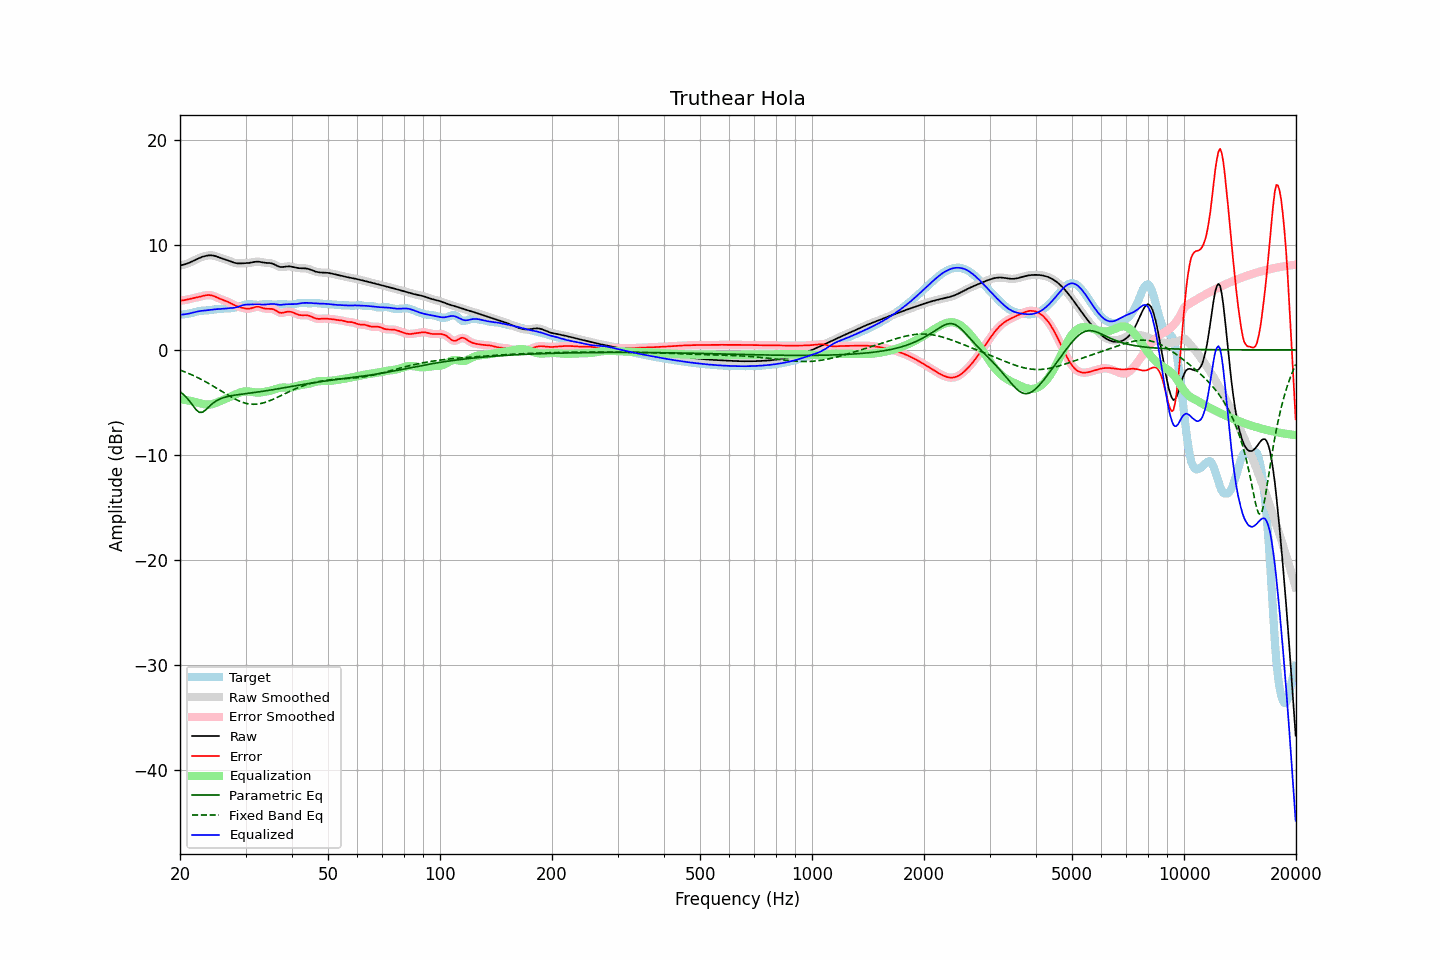

Source data for this figure (header and first rows):
frequency, raw, error, smoothed, error_smoothed, equalization, parametric_eq, fixed_band_eq, equalized_raw, equalized_smoothed, target
20.00, 8.04, 4.70, 8.04, 4.69, -4.68, -3.97, -1.92, 3.35, 3.35, 3.34
20.20, 8.07, 4.70, 8.07, 4.70, -4.70, -4.10, -1.97, 3.36, 3.36, 3.36
20.40, 8.10, 4.72, 8.10, 4.72, -4.73, -4.22, -2.03, 3.37, 3.37, 3.38
20.61, 8.14, 4.74, 8.14, 4.74, -4.75, -4.37, -2.09, 3.39, 3.39, 3.40
20.81, 8.19, 4.77, 8.19, 4.77, -4.78, -4.52, -2.15, 3.41, 3.41, 3.42
21.02, 8.25, 4.81, 8.25, 4.81, -4.81, -4.70, -2.22, 3.44, 3.44, 3.44
21.23, 8.31, 4.84, 8.31, 4.84, -4.84, -4.88, -2.28, 3.47, 3.47, 3.47
21.44, 8.38, 4.87, 8.38, 4.87, -4.87, -5.09, -2.35, 3.51, 3.51, 3.50
21.66, 8.45, 4.91, 8.45, 4.90, -4.90, -5.29, -2.42, 3.55, 3.55, 3.54
21.87, 8.52, 4.94, 8.52, 4.94, -4.94, -5.49, -2.49, 3.58, 3.59, 3.59
22.09, 8.60, 4.97, 8.60, 4.97, -4.97, -5.69, -2.56, 3.62, 3.62, 3.63
22.31, 8.67, 5.00, 8.67, 5.00, -5.01, -5.82, -2.63, 3.66, 3.66, 3.67
22.54, 8.74, 5.04, 8.74, 5.04, -5.05, -5.94, -2.71, 3.69, 3.69, 3.70
22.76, 8.80, 5.08, 8.80, 5.08, -5.09, -5.94, -2.79, 3.71, 3.71, 3.72
22.99, 8.86, 5.13, 8.86, 5.13, -5.13, -5.93, -2.87, 3.73, 3.73, 3.73
23.22, 8.91, 5.16, 8.91, 5.16, -5.16, -5.82, -2.95, 3.74, 3.74, 3.74
23.45, 8.95, 5.20, 8.95, 5.20, -5.19, -5.71, -3.04, 3.76, 3.76, 3.75
23.69, 8.97, 5.21, 8.97, 5.21, -5.20, -5.55, -3.12, 3.77, 3.77, 3.76
23.92, 8.99, 5.22, 8.99, 5.22, -5.20, -5.40, -3.21, 3.79, 3.79, 3.77
24.16, 9.00, 5.20, 9.00, 5.20, -5.19, -5.26, -3.30, 3.81, 3.81, 3.79
24.40, 8.99, 5.17, 8.99, 5.17, -5.16, -5.12, -3.39, 3.83, 3.83, 3.82
24.65, 8.96, 5.12, 8.96, 5.12, -5.11, -5.01, -3.48, 3.85, 3.85, 3.84
24.89, 8.93, 5.06, 8.92, 5.06, -5.06, -4.90, -3.57, 3.86, 3.86, 3.86
25.14, 8.88, 4.99, 8.88, 4.99, -5.00, -4.81, -3.67, 3.87, 3.87, 3.88
25.39, 8.82, 4.92, 8.82, 4.92, -4.94, -4.73, -3.76, 3.88, 3.88, 3.90
25.65, 8.76, 4.86, 8.76, 4.86, -4.87, -4.66, -3.86, 3.89, 3.89, 3.91
25.91, 8.71, 4.79, 8.71, 4.79, -4.81, -4.60, -3.95, 3.90, 3.90, 3.91
26.16, 8.65, 4.74, 8.66, 4.74, -4.74, -4.55, -4.04, 3.91, 3.91, 3.92
26.43, 8.61, 4.68, 8.61, 4.68, -4.68, -4.50, -4.14, 3.93, 3.93, 3.93
26.69, 8.56, 4.62, 8.56, 4.62, -4.61, -4.46, -4.23, 3.95, 3.95, 3.94
26.96, 8.50, 4.56, 8.50, 4.56, -4.54, -4.42, -4.32, 3.96, 3.96, 3.95
27.23, 8.45, 4.49, 8.45, 4.48, -4.47, -4.39, -4.41, 3.97, 3.97, 3.96
27.50, 8.39, 4.41, 8.39, 4.41, -4.40, -4.36, -4.50, 3.98, 3.98, 3.98
27.77, 8.33, 4.33, 8.33, 4.33, -4.33, -4.33, -4.58, 4.00, 4.00, 4.00
28.05, 8.28, 4.25, 8.28, 4.25, -4.26, -4.31, -4.66, 4.02, 4.02, 4.03
28.33, 8.25, 4.18, 8.25, 4.18, -4.19, -4.28, -4.74, 4.05, 4.05, 4.06
28.62, 8.23, 4.13, 8.23, 4.13, -4.13, -4.26, -4.81, 4.10, 4.10, 4.10
28.90, 8.22, 4.08, 8.22, 4.08, -4.08, -4.24, -4.87, 4.15, 4.15, 4.15
29.19, 8.23, 4.04, 8.23, 4.04, -4.03, -4.22, -4.94, 4.20, 4.20, 4.19
29.48, 8.24, 4.00, 8.24, 4.00, -3.99, -4.20, -4.99, 4.25, 4.25, 4.24
29.78, 8.24, 3.96, 8.24, 3.96, -3.96, -4.18, -5.04, 4.29, 4.29, 4.28
30.08, 8.25, 3.93, 8.25, 3.93, -3.94, -4.16, -5.08, 4.31, 4.31, 4.32
30.38, 8.26, 3.91, 8.26, 3.92, -3.94, -4.14, -5.11, 4.32, 4.32, 4.35
30.68, 8.27, 3.92, 8.28, 3.92, -3.96, -4.12, -5.14, 4.32, 4.32, 4.36
30.99, 8.30, 3.95, 8.30, 3.95, -3.98, -4.10, -5.16, 4.32, 4.32, 4.35
31.30, 8.33, 3.99, 8.33, 3.99, -4.00, -4.08, -5.17, 4.33, 4.33, 4.34
31.61, 8.36, 4.04, 8.36, 4.04, -4.03, -4.06, -5.17, 4.33, 4.33, 4.32
31.93, 8.39, 4.09, 8.38, 4.08, -4.05, -4.04, -5.17, 4.34, 4.34, 4.30
32.24, 8.39, 4.11, 8.39, 4.10, -4.06, -4.02, -5.16, 4.34, 4.34, 4.29
32.57, 8.39, 4.10, 8.39, 4.10, -4.06, -3.99, -5.13, 4.33, 4.33, 4.29
32.89, 8.37, 4.06, 8.37, 4.06, -4.04, -3.97, -5.11, 4.32, 4.32, 4.30
33.22, 8.34, 4.01, 8.34, 4.01, -4.02, -3.95, -5.07, 4.31, 4.31, 4.33
33.55, 8.31, 3.96, 8.31, 3.96, -4.00, -3.93, -5.04, 4.31, 4.31, 4.35
33.89, 8.29, 3.92, 8.29, 3.93, -3.98, -3.90, -4.99, 4.31, 4.31, 4.36
34.23, 8.28, 3.91, 8.28, 3.91, -3.95, -3.88, -4.94, 4.33, 4.33, 4.37
34.57, 8.27, 3.91, 8.27, 3.91, -3.92, -3.85, -4.88, 4.35, 4.35, 4.36
34.92, 8.26, 3.92, 8.25, 3.91, -3.89, -3.83, -4.82, 4.37, 4.36, 4.34
35.27, 8.23, 3.90, 8.23, 3.90, -3.85, -3.80, -4.76, 4.38, 4.37, 4.32
35.62, 8.18, 3.87, 8.18, 3.86, -3.80, -3.78, -4.69, 4.37, 4.37, 4.31
35.97, 8.11, 3.80, 8.11, 3.79, -3.75, -3.75, -4.62, 4.36, 4.35, 4.31
... 635 more rows
